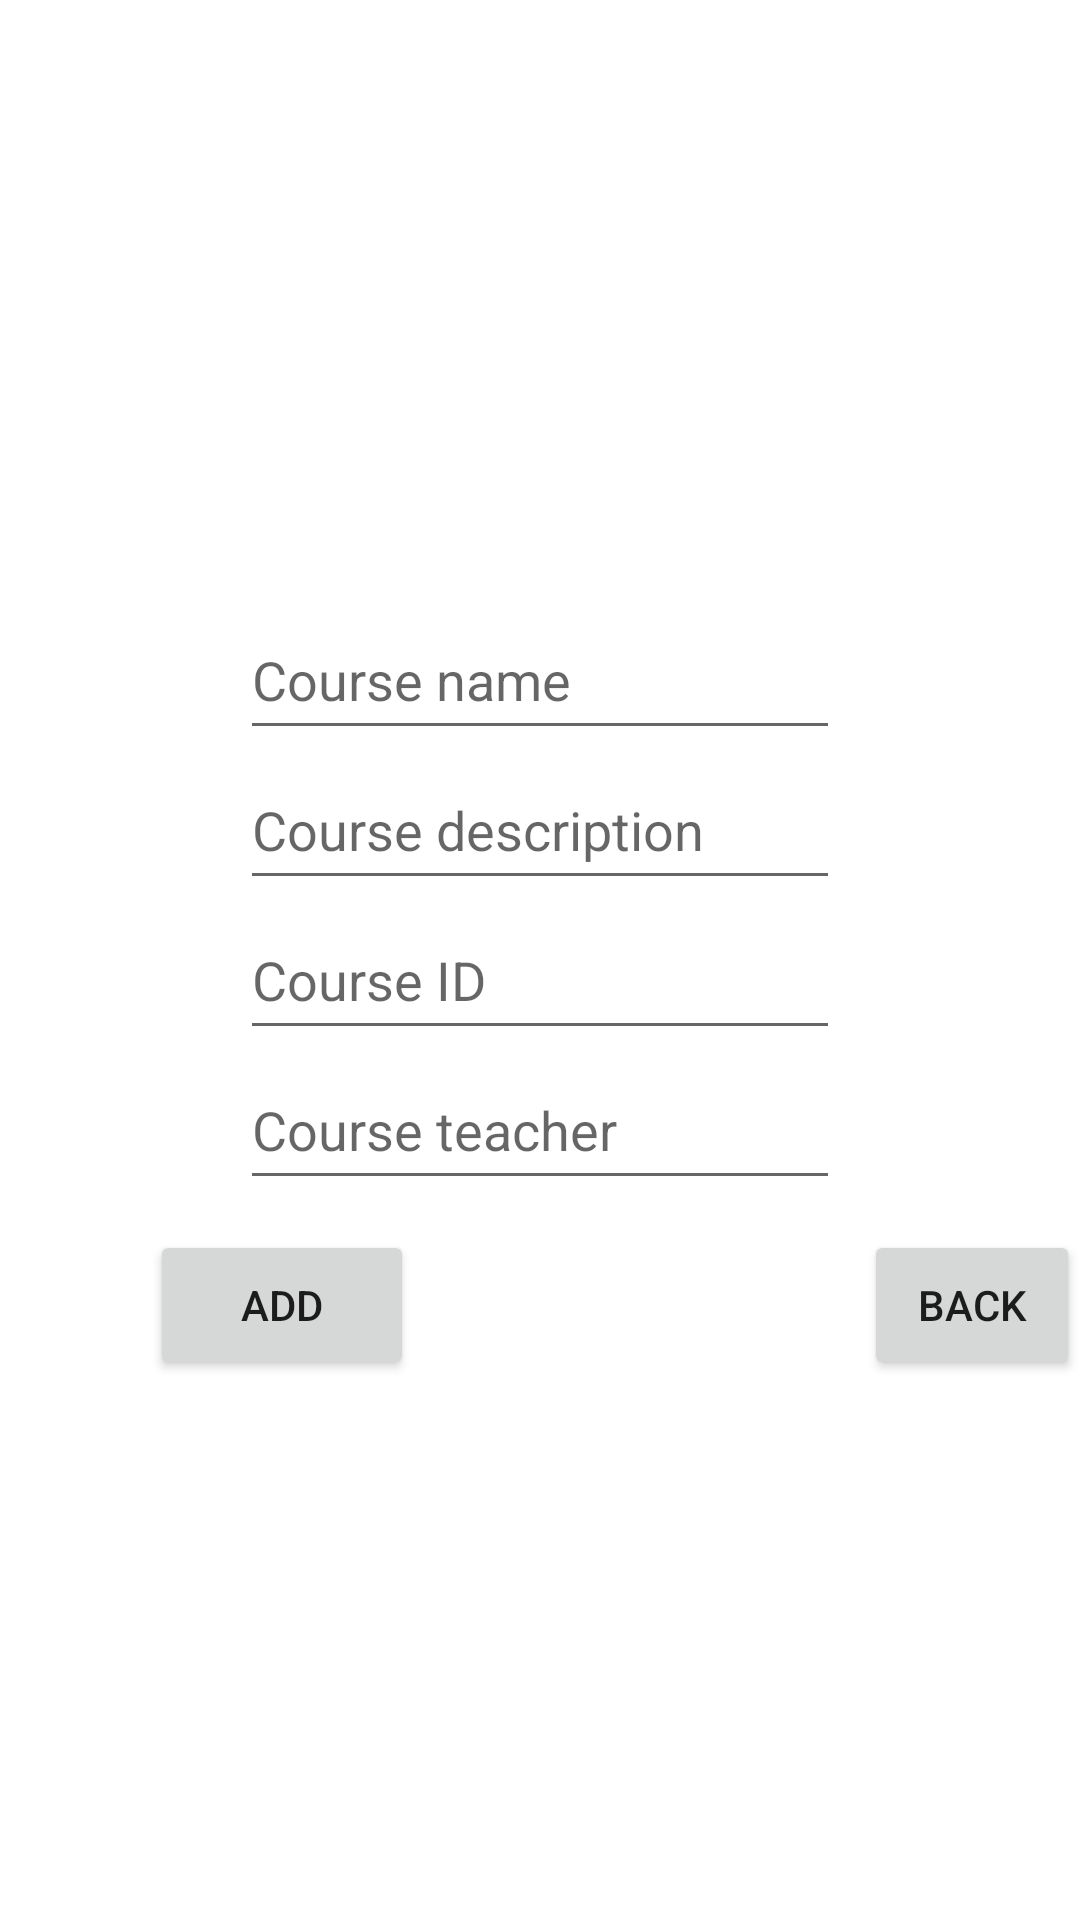

Here is an Android app screen rendered from its layout file. Give the layout XML and the strings, colors and styles it references.
<!-- AndroidManifest.xml: application theme Theme.MAcw -->
<!-- res/layout/edit_add_course.xml -->
<?xml version="1.0" encoding="utf-8"?>
<LinearLayout xmlns:android="http://schemas.android.com/apk/res/android"
    android:layout_width="match_parent"
    android:orientation="vertical"
    android:layout_height="match_parent">
<LinearLayout
    android:layout_width="match_parent"
    android:orientation="vertical"
    android:gravity="center"
    android:layout_marginTop="200dp"
    android:layout_height="wrap_content"
    >
    <EditText
        android:gravity="center_vertical"
        android:id="@+id/course_name"
        android:layout_width="200dp"
        android:layout_height="50dp"
        android:hint="Course name"
        android:textColor="@color/black"
        />
    <EditText
        android:gravity="center_vertical"
        android:id="@+id/course_description"
        android:layout_width="200dp"
        android:layout_height="50dp"
        android:hint="Course description"
        android:textColor="@color/black"
        />
    <EditText
        android:gravity="center_vertical"
        android:id="@+id/course_id"
        android:layout_width="200dp"
        android:layout_height="50dp"
        android:hint="Course ID"
        android:textColor="@color/black"
        />
    <EditText
        android:gravity="center_vertical"
        android:id="@+id/course_teacher"
        android:layout_width="200dp"
        android:layout_height="50dp"
        android:hint="Course teacher"
        android:textColor="@color/black"
        />
</LinearLayout>
    <LinearLayout
        android:layout_marginTop="10dp"
        android:layout_width="match_parent"
        android:orientation="horizontal"
        android:layout_height="wrap_content">
        <Button
            android:text="Add"
            android:id="@+id/course_add"
            android:layout_gravity="center_horizontal"
            android:layout_width="wrap_content"
            android:layout_height="50dp"
          android:layout_marginLeft="50dp"
            />

        <Button
            android:id="@+id/back_btn"
            android:layout_width="wrap_content"
            android:layout_height="50dp"
            android:layout_marginLeft="150dp"
            android:text="Back" />
    </LinearLayout>

</LinearLayout>
<!-- resources referenced by this layout -->
<resources>
  <style name="Theme.MAcw" parent="Theme.MaterialComponents.Light.NoActionBar">
          
          <item name="colorPrimary">@color/purple_500</item>
          <item name="colorPrimaryVariant">@color/purple_700</item>
          <item name="colorOnPrimary">@color/white</item>
          
          <item name="colorSecondary">@color/teal_200</item>
          <item name="colorSecondaryVariant">@color/teal_700</item>
          <item name="colorOnSecondary">@color/black</item>
          
          <item name="android:statusBarColor">?attr/colorPrimaryVariant</item>
          
      </style>
  <!-- not gathered from this repository: default colours our renderer supplied (Android Studio template values) -->
  <color name="purple_500">#FF6200EE</color>
  <color name="purple_700">#FF3700B3</color>
  <color name="teal_200">#FF03DAC5</color>
  <color name="teal_700">#FF018786</color>
  <color name="black">#FF000000</color>
  <color name="white">#FFFFFFFF</color>
</resources>
